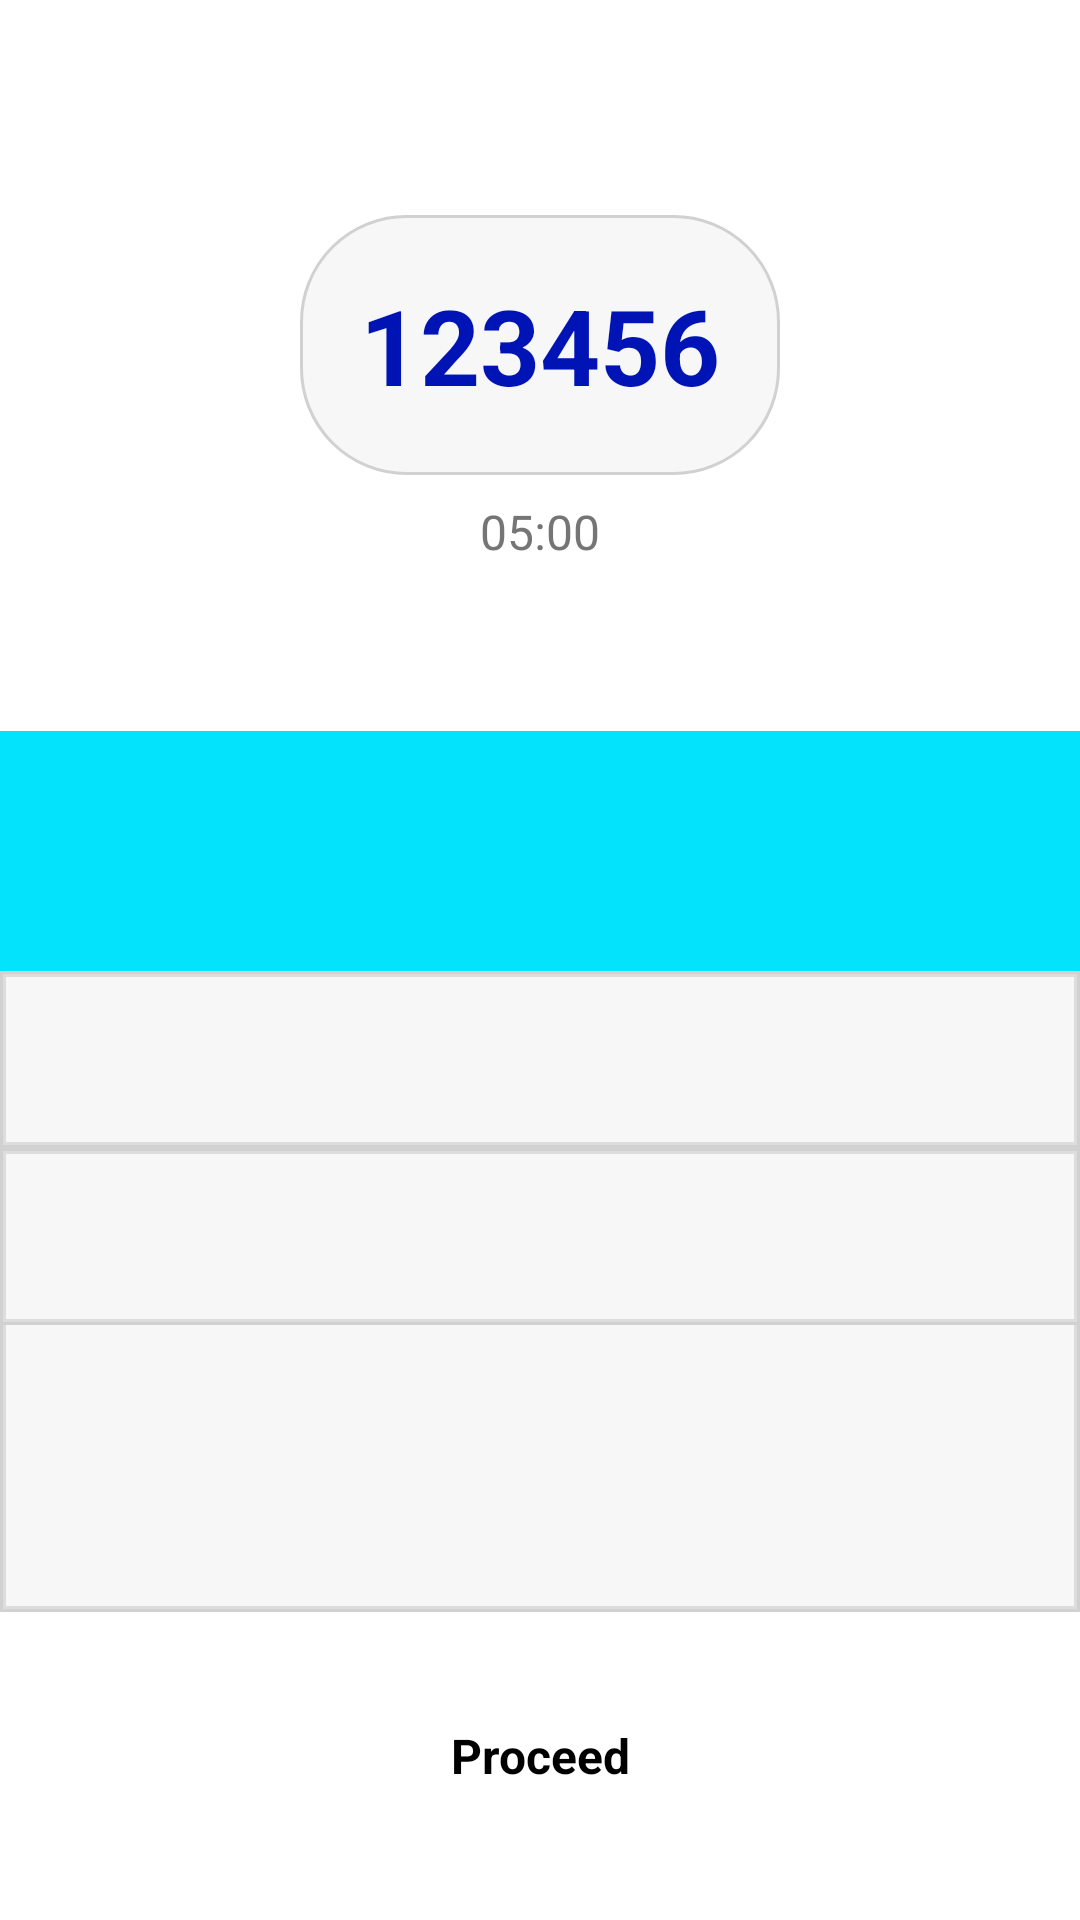

Produce the Android XML layout that renders to this screen, including the resource entries it uses.
<!-- AndroidManifest.xml: application theme Theme.OTPAuth -->
<!-- res/layout/otp_details_screen2.xml -->
<?xml version="1.0" encoding="utf-8"?>
<LinearLayout xmlns:android="http://schemas.android.com/apk/res/android"
    xmlns:app="http://schemas.android.com/apk/res-auto"
    xmlns:tools="http://schemas.android.com/tools"
    android:layout_width="match_parent"
    android:orientation="vertical"
    android:gravity="center"
    android:weightSum="5"
    android:layout_height="match_parent">

    <LinearLayout
        android:layout_width="match_parent"
        android:layout_height="wrap_content"
        android:gravity="center"
        android:layout_weight="2"
        android:orientation="vertical">

        <TextView
            android:id="@+id/otpTxtVw"
            android:layout_width="wrap_content"
            android:layout_height="wrap_content"
            android:background="@drawable/otp_bkg"
            android:padding="@dimen/extra_padding"
            android:textStyle="bold"
            android:textAppearance="@style/TextAppearance.AppCompat.Display1"
            android:textSize="35sp"
            android:textColor="@color/dark_col_blue"
            android:text="123456" />

        <TextView
            android:id="@+id/otp_timer"
            android:layout_width="wrap_content"
            android:layout_height="wrap_content"
            android:padding="@dimen/appbar_padding_top"
            android:text="05:00"
            android:textColor="@color/cell_lgt_txt"
            android:textAppearance="@style/TextAppearance.AppCompat.Small"
            android:textSize="16sp" />
    </LinearLayout>

    <LinearLayout
        android:id="@+id/linearLayout"
        android:layout_width="match_parent"
        android:layout_height="wrap_content"
        android:background="@drawable/row_item_border"
        android:layout_weight="2"
        android:orientation="vertical">

        <ImageView
            android:id="@+id/imageView"
            android:layout_width="match_parent"
            android:layout_height="80dp"
            android:background="@color/sky_blue"
            app:srcCompat="@drawable/contact_img" />

        <TextView
            android:id="@+id/otpdetail_cntctName"
            android:layout_width="match_parent"
            android:layout_height="wrap_content"
            android:background="@drawable/row_item_border"
            android:textSize="20sp"
            android:padding="@dimen/fab_margin"
            android:textAppearance="@style/TextAppearance.AppCompat.Body1" />

        <TextView
            android:id="@+id/otpdetail_mobno"
            android:layout_width="match_parent"
            android:layout_height="wrap_content"
            android:textSize="20sp"
            android:background="@drawable/row_item_border"
            android:padding="@dimen/fab_margin"
            android:textAppearance="@style/TextAppearance.AppCompat.Body1" />

    </LinearLayout>

    <LinearLayout
        android:layout_width="match_parent"
        android:layout_height="wrap_content"
        android:gravity="center"
        android:layout_marginTop="@dimen/extra_padding"
        android:layout_marginBottom="@dimen/appbar_padding"
        android:padding="@dimen/appbar_padding"
        android:orientation="horizontal">

        <Button
            android:id="@+id/proceedBtn"
            android:layout_width="wrap_content"
            android:layout_height="wrap_content"
            android:padding="@dimen/appbar_padding_top"
            android:background="@drawable/btn_round_corner"
            android:text="@string/proceed_txt"
            android:textAppearance="@style/TextAppearance.AppCompat.Menu"
            android:textColor="@color/black"
            android:textStyle="bold"
            app:backgroundTint="@color/new_bkg" />
    </LinearLayout>

</LinearLayout>
<!-- resources referenced by this layout -->
<resources>
  <color name="black">#FF000000</color>
  <color name="cell_lgt_txt">#757575</color>
  <color name="dark_col_blue">#0014b5</color>
  <color name="new_bkg">#34cfc2</color>
  <color name="sky_blue">#03e3fc</color>
  <dimen name="appbar_padding">3dp</dimen>
  <dimen name="appbar_padding_top">8dp</dimen>
  <dimen name="extra_padding">20dp</dimen>
  <dimen name="fab_margin">16dp</dimen>
  <!-- drawable otp_bkg (drawable) -->
  <?xml version="1.0" encoding="UTF-8"?>
  <shape xmlns:android="http://schemas.android.com/apk/res/android">
      <solid android:color="#F7F7F7"/>
      <corners android:radius="35dp"/>
      <stroke android:width="1dp" android:color="#d1d1d1" />
      <padding android:left="10dp" android:top="5dp" android:right="10dp" android:bottom="5dp" />
  </shape>
  <!-- drawable row_item_border (drawable) -->
  <?xml version="1.0" encoding="utf-8"?>
  <layer-list xmlns:android="http://schemas.android.com/apk/res/android" >
      <item>
          <shape
              android:shape="rectangle">
              <stroke android:width="1dp" android:color="#d1d1d1" />
              <solid android:color="#F7F7F7" />
  
          </shape>
      </item>
  
      <item android:top="1dp" android:bottom="1dp" android:left="1dp" android:right="1dp">
          <shape
              android:shape="rectangle">
              <stroke android:width="1dp" android:color="#FFDDDDDD" />
              <solid android:color="#00000000" />
          </shape>
      </item>
  
  </layer-list>
  <string name="proceed_txt"> Proceed </string>
  <style name="Theme.OTPAuth" parent="Theme.MaterialComponents.DayNight.DarkActionBar">
          
          <item name="colorPrimary">@color/purple_500</item>
          <item name="colorPrimaryVariant">@color/purple_700</item>
          <item name="colorOnPrimary">@color/white</item>
          
          <item name="colorSecondary">@color/teal_200</item>
          <item name="colorSecondaryVariant">@color/teal_700</item>
          <item name="colorOnSecondary">@color/black</item>
          
          <item name="android:statusBarColor" tools:targetApi="l">?attr/colorPrimaryVariant</item>
          
      </style>
  <color name="purple_500">#FF6200EE</color>
  <color name="purple_700">#FF3700B3</color>
  <color name="white">#FFFFFFFF</color>
  <color name="teal_200">#FF03DAC5</color>
  <color name="teal_700">#FF018786</color>
</resources>
